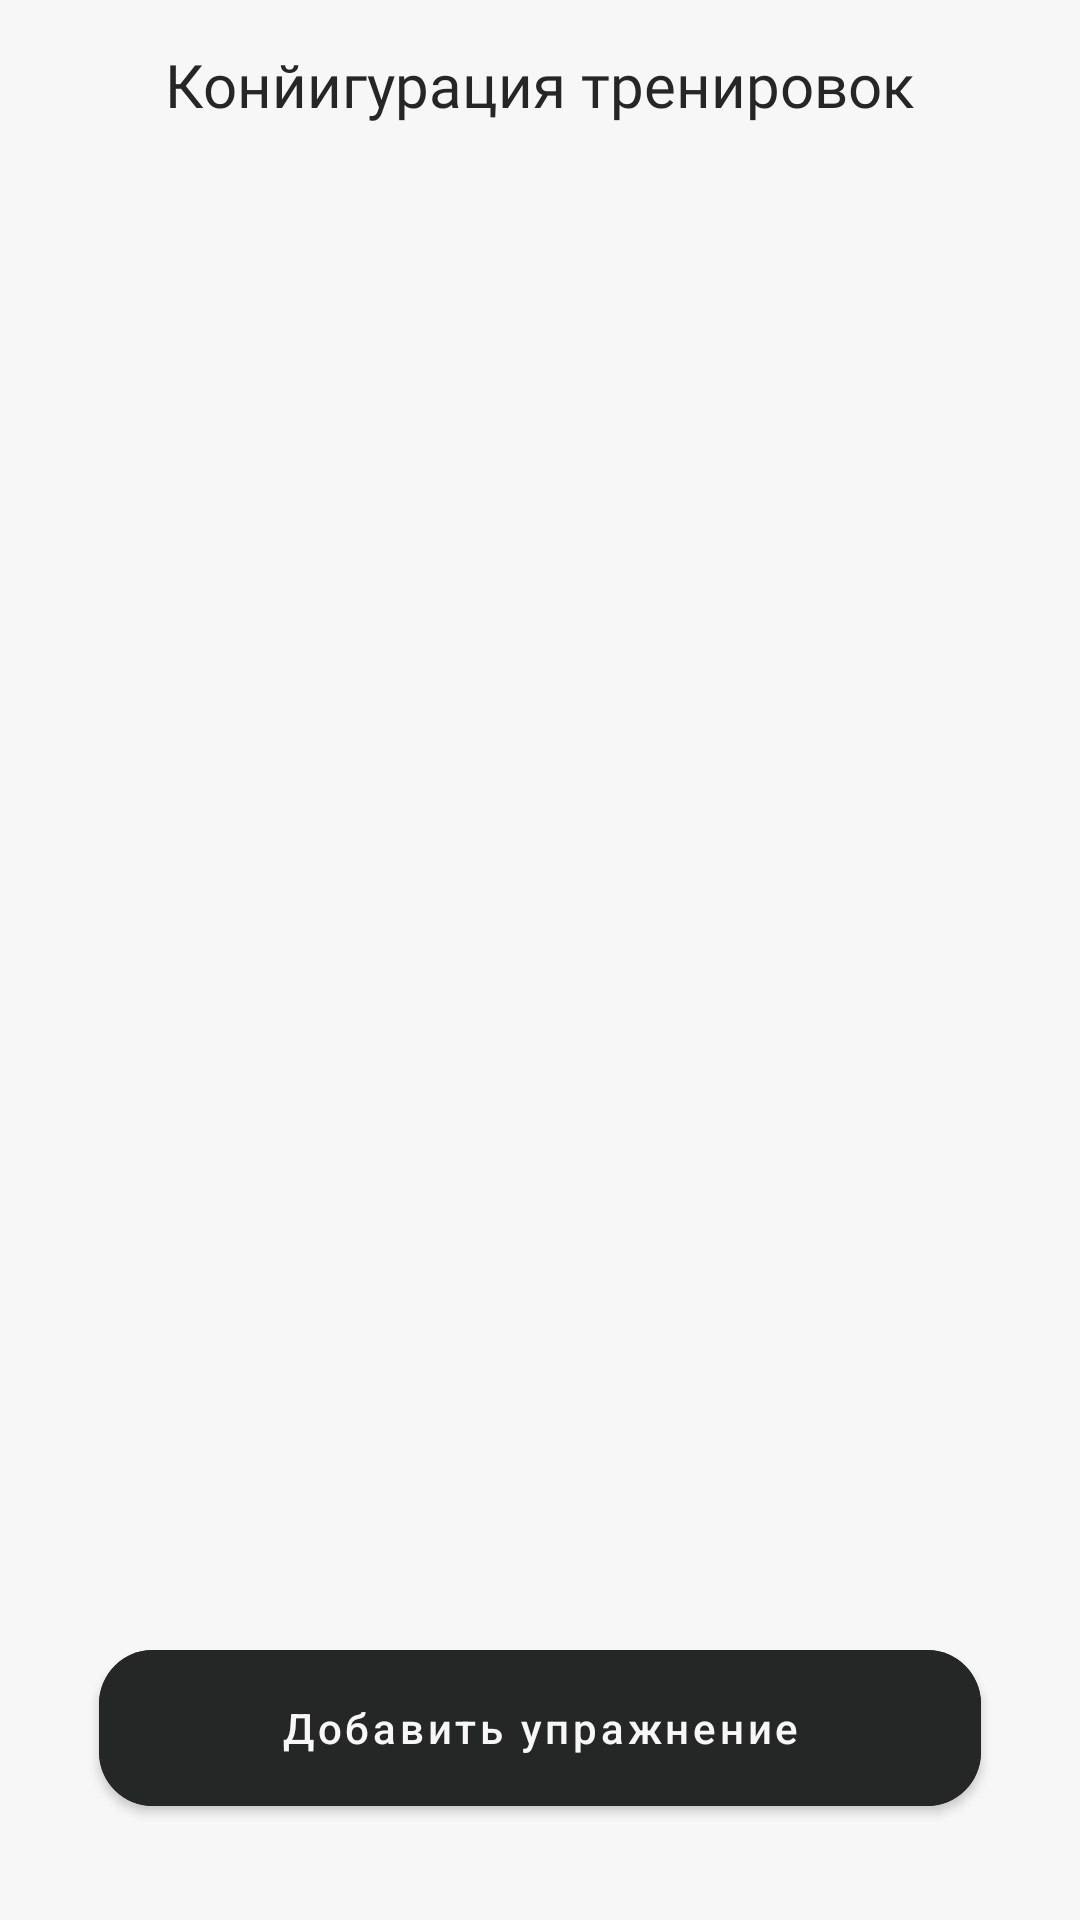

This screen was rendered from an Android layout file. Write that file and the resources it references.
<!-- AndroidManifest.xml: application theme Theme.Trained -->
<!-- res/layout/fragment_day_config.xml -->
<?xml version="1.0" encoding="utf-8"?>
<androidx.constraintlayout.widget.ConstraintLayout xmlns:android="http://schemas.android.com/apk/res/android"
    xmlns:app="http://schemas.android.com/apk/res-auto"
    xmlns:tools="http://schemas.android.com/tools"
    android:layout_width="match_parent"
    android:layout_height="match_parent"
    tools:context=".ui.screen.mainApp.dayConfig.DayConfigFragment">


    <include
        android:id="@+id/include2"
        layout="@layout/up_bar_simple_title_back"
        android:layout_width="match_parent"
        android:layout_height="?attr/actionBarSize"
        app:layout_constraintEnd_toEndOf="parent"
        app:layout_constraintStart_toStartOf="parent"
        app:layout_constraintTop_toTopOf="parent" />

    <androidx.core.widget.NestedScrollView
        android:layout_width="match_parent"
        android:layout_height="0dp"
        android:layout_marginStart="1dp"
        android:layout_marginEnd="1dp"
        android:fillViewport="true"
        app:layout_constraintBottom_toBottomOf="parent"
        app:layout_constraintEnd_toEndOf="parent"
        app:layout_constraintStart_toStartOf="parent"
        app:layout_constraintTop_toBottomOf="@+id/include2">

        <androidx.constraintlayout.widget.ConstraintLayout
            android:layout_width="match_parent"
            android:layout_height="match_parent">

            <com.google.android.material.button.MaterialButton
                android:id="@+id/matButtonNext2"
                style="@style/mainMaterialButton"
                android:layout_marginStart="32dp"
                android:layout_marginEnd="32dp"
                android:layout_marginBottom="32dp"
                android:text="@string/addWorkout"
                app:layout_constraintBottom_toBottomOf="parent"
                app:layout_constraintEnd_toEndOf="parent"
                app:layout_constraintStart_toStartOf="parent" />

            <androidx.recyclerview.widget.RecyclerView
                android:id="@+id/recyclerWorkout"
                android:layout_width="match_parent"
                android:layout_height="0dp"
                android:layout_marginStart="1dp"
                android:layout_marginTop="8dp"
                android:layout_marginEnd="1dp"
                android:layout_marginBottom="16dp"
                app:layout_constraintBottom_toTopOf="@+id/matButtonNext2"
                app:layout_constraintEnd_toEndOf="parent"
                app:layout_constraintStart_toStartOf="parent"
                app:layout_constraintTop_toTopOf="parent" />
        </androidx.constraintlayout.widget.ConstraintLayout>
    </androidx.core.widget.NestedScrollView>
</androidx.constraintlayout.widget.ConstraintLayout>
<!-- res/layout/up_bar_simple_title_back.xml (included above) -->
<?xml version="1.0" encoding="utf-8"?>
<androidx.constraintlayout.widget.ConstraintLayout xmlns:android="http://schemas.android.com/apk/res/android"
    xmlns:app="http://schemas.android.com/apk/res-auto"
    xmlns:tools="http://schemas.android.com/tools"
    android:layout_width="match_parent"
    android:layout_height="?attr/actionBarSize"
    style="@style/upBarStyle"
    >

    <TextView
        android:id="@+id/textView6"
        style="@style/textAllightContext"
        android:layout_width="wrap_content"
        android:layout_height="wrap_content"
        app:layout_constraintBottom_toBottomOf="parent"
        app:layout_constraintEnd_toEndOf="parent"
        app:layout_constraintStart_toStartOf="parent"
        app:layout_constraintTop_toTopOf="parent"
        tools:text="Конйигурация тренировок" />

    <ImageButton
        android:id="@+id/imageButton"
        style="@style/imageButton"
        android:layout_width="48dp"
        android:layout_height="48dp"
        android:layout_marginStart="9dp"
        android:src="@drawable/ic_back"
        app:layout_constraintBottom_toBottomOf="parent"
        app:layout_constraintStart_toStartOf="parent"
        app:layout_constraintTop_toTopOf="parent" />


</androidx.constraintlayout.widget.ConstraintLayout>
<!-- resources referenced by this layout -->
<resources>
  <string name="addWorkout">Добавить упражнение</string>
  <style name="imageButton" parent="Widget.AppCompat.ImageButton">
          <item name="android:tint">@color/black</item>
          <item name="android:background">@android:color/transparent</item>
      </style>
  <style name="mainMaterialButton" parent="Widget.MaterialComponents.Button">
          <item name="cornerRadius">18dp</item>
          <item name="android:backgroundTint">@color/mainBlack</item>
          <item name="android:textColor">@color/mainWhite</item>
          <item name="android:layout_height">64dp</item>
          <item name="android:layout_width">match_parent</item>
          <item name="android:layout_marginStart">32dp</item>
          <item name="android:layout_marginEnd">32dp</item>
          <item name="android:textAllCaps">false</item>
      </style>
  <style name="textAllightContext" parent="TextAppearance.AppCompat">
          <item name="android:fontFamily">@font/source_code_pro_semi_bold</item>
          <item name="android:textSize">20sp</item>
          <item name="android:textColor">@color/mainBlack</item>
      </style>
  <style name="upBarStyle" parent="Theme.MaterialComponents.DayNight.NoActionBar">
          <item name="android:background">@color/mainWhite</item>
      </style>
  <style name="Theme.Trained" parent="Theme.MaterialComponents.DayNight.NoActionBar">
          
          <item name="colorPrimary">@color/black</item>
          <item name="colorPrimaryVariant">@color/mainBlack</item>
          <item name="colorOnPrimary">@color/white</item>
          
          <item name="colorSecondary">@color/teal_200</item>
          <item name="colorSecondaryVariant">@color/teal_700</item>
          <item name="colorOnSecondary">@color/black</item>
          
          <item name="android:statusBarColor" tools:targetApi="l">@color/mainWhite</item>
          
          <item name="android:windowBackground">@color/mainWhite</item>
          <item name="android:navigationBarColor">@color/white</item>
          <item name="android:windowLightStatusBar">true</item>
      </style>
  <color name="black">#FF000000</color>
  <color name="mainBlack">#252726</color>
  <color name="mainWhite">#F7F7F7</color>
  <color name="white">#FFFFFFFF</color>
  <color name="teal_200">#FF03DAC5</color>
  <color name="teal_700">#FF018786</color>
</resources>
